2-way image classification set "img_dataset" from GitHub (kayla-kam/Dogs-v-Cats-Sound-Detector); label vocabulary: cat, dog.

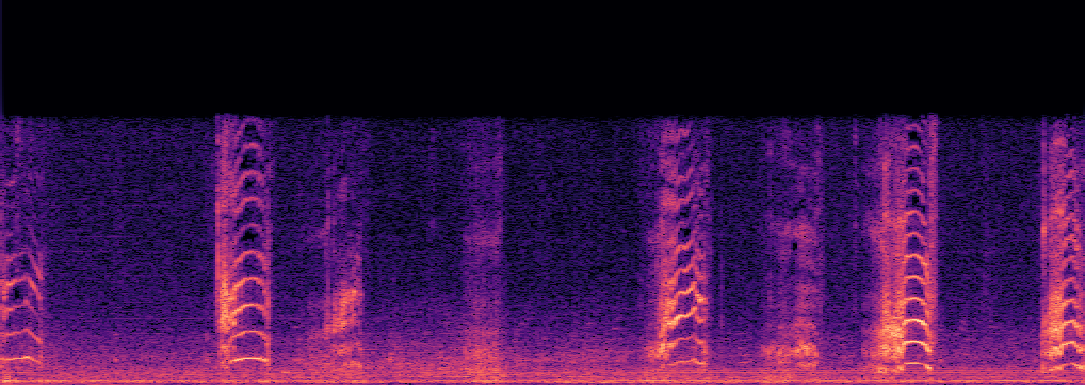
Label: cat

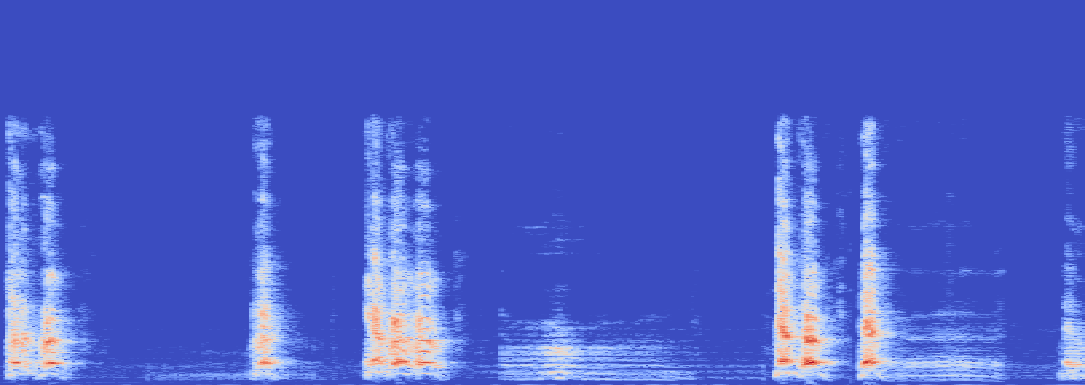
Label: dog

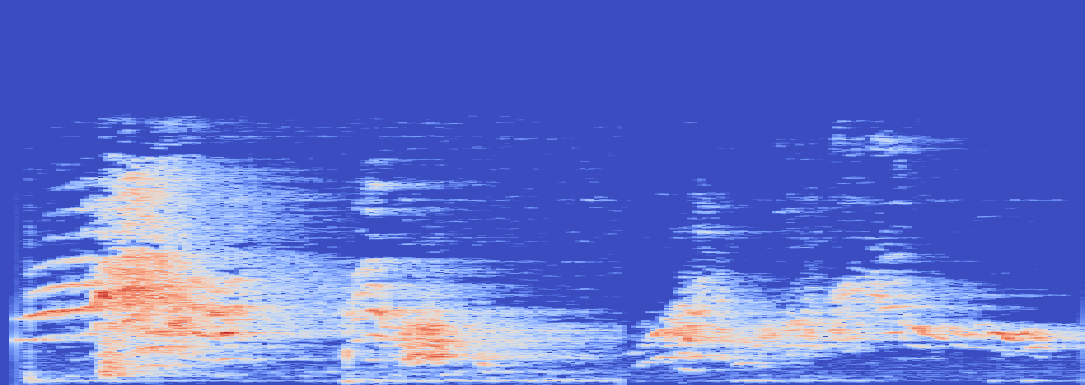
Label: cat

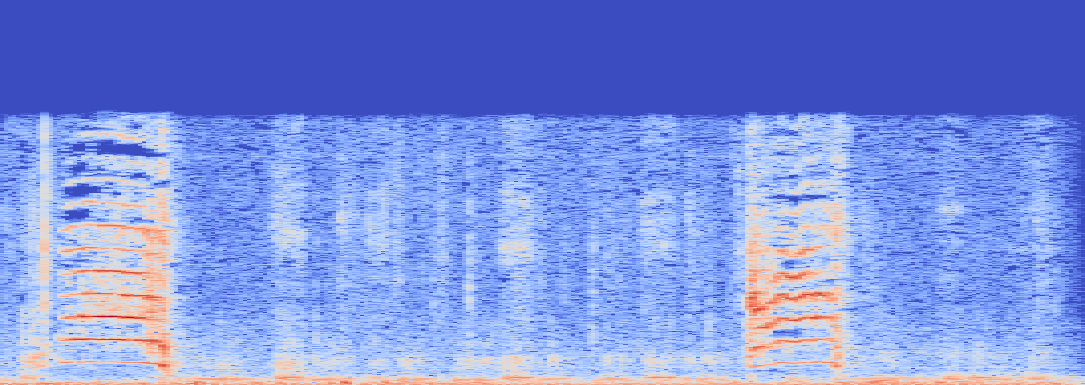
Label: cat

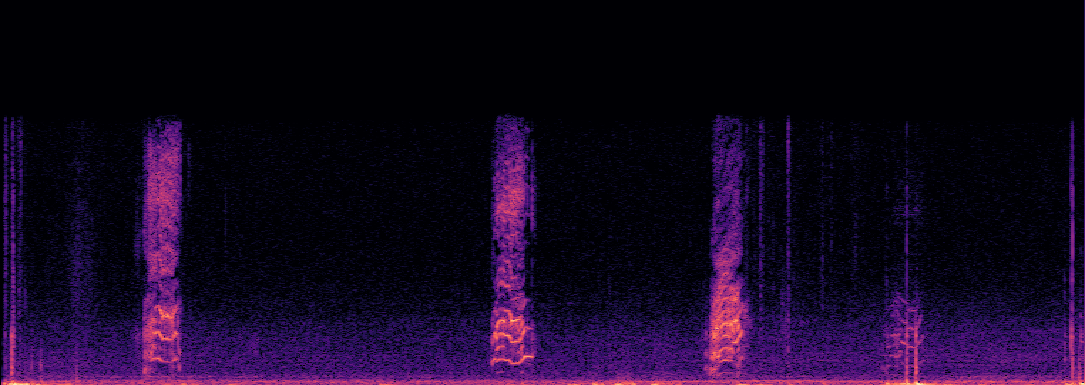
Label: cat

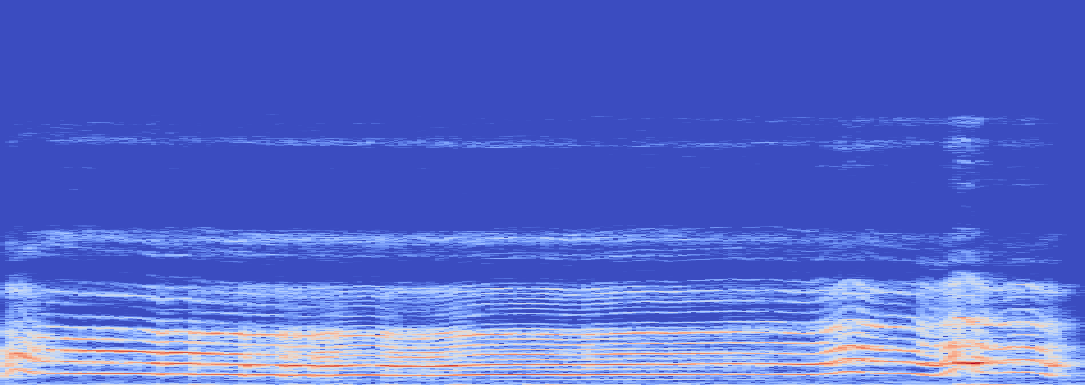
Label: dog
